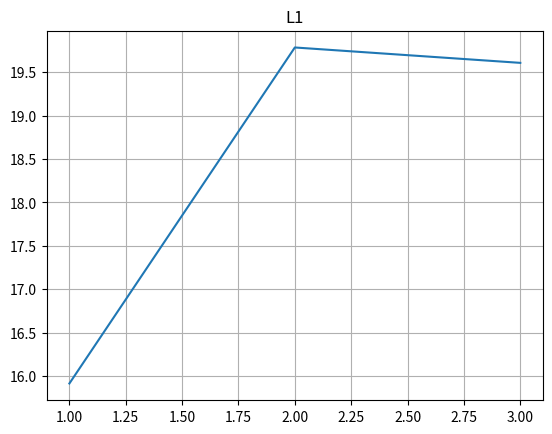
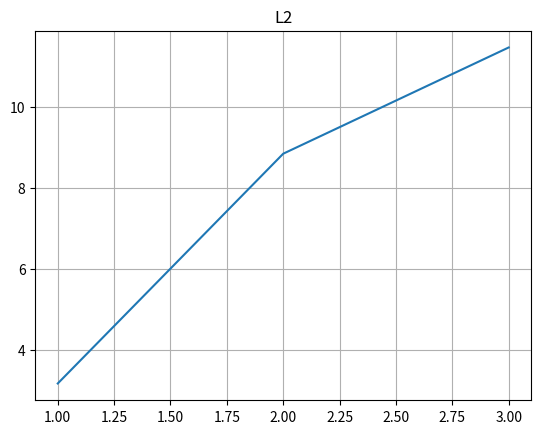
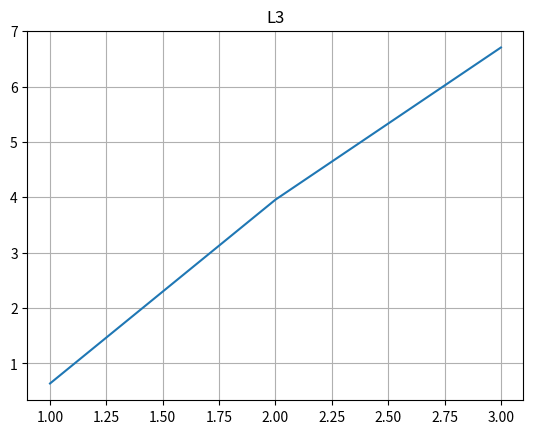
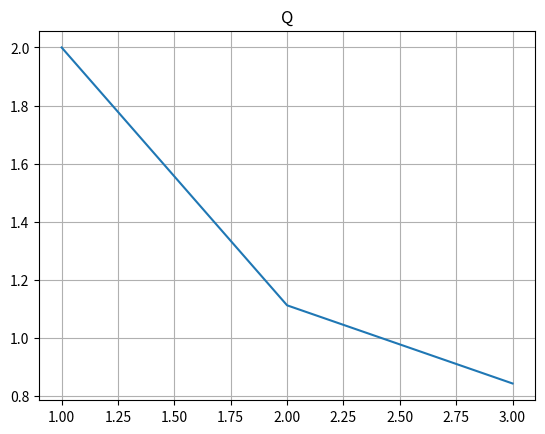

Recreate these plots in Python, in order.
import numpy as np
import matplotlib.pyplot as plt



f = 1e9
w = 2*np.pi*f

R_h = 250
R_l = 50

n = np.arange(3) + 1
n = n.astype(int)


def Q(n):
	return np.sqrt(np.power(R_h/R_l, 1/n) - 1)

def R(n, i):
	x = np.power(R_h/R_l, 1/n)
	return R_h/(np.power(x, i))

def L(n, i):
	return Q(n)*R(n, i)/w


for i in n:
	plt.figure()
	plt.title("L{}".format(i))
	plt.plot(n, L(n, i)*1e9)
	plt.grid()

	print("L{}:- {}nH".format(i, L(n[-1], i)*1e9))
	# plt.figure()
	# plt.title("R{}".format(i))
	# plt.plot(n, R(n, i))
	# plt.grid()
print("Q:- {}".format(Q(n[-1])))
plt.figure()
plt.title("Q")
plt.plot(n, Q(n))
plt.grid()
plt.show()

